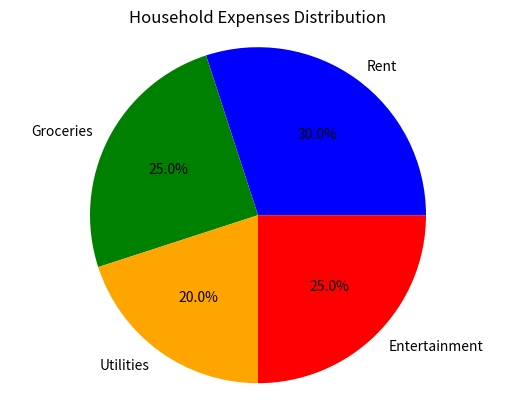

This figure's Python source:
import matplotlib.pyplot as plt

categories = ['Rent', 'Groceries', 'Utilities', 'Entertainment']
expenses = [30, 25, 20, 25]
colors = ['blue', 'green', 'orange', 'red']

plt.pie(expenses, labels=categories, colors=colors, autopct='%1.1f%%')

plt.title("Household Expenses Distribution")

plt.axis('equal')
plt.show()
